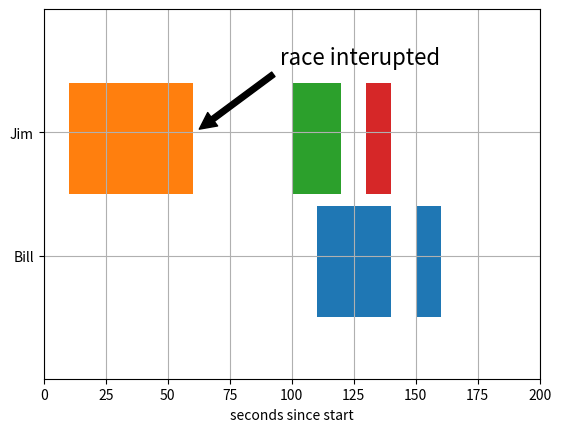

Here is the Python script that generated this plot:
# -*- coding: utf-8 -*-
"""
Created on Fri May  1 01:23:01 2020

@author: ThangNguyenHuu

Department of Mechanical Engineering
"""
import numpy as np
import matplotlib.pyplot as plt

fig,ax = plt.subplots()
ax.broken_barh([(110, 30), (150, 10)], (10, 9),facecolors="tab:blue")
ax.broken_barh([(10, 50), (100, 20), (130, 10)], (20, 9),facecolors=("tab:orange",
                                                                        "tab:green",
                                                                        "tab:red"))
ax.set_ylim(5, 35)
ax.set_xlim(0, 200)
ax.set_xlabel('seconds since start')
ax.set_yticks([15, 25])
ax.set_yticklabels(['Bill', 'Jim'])
ax.grid(True)

ax.annotate("race interupted",(61,25),xytext=(0.8,0.9),
            textcoords="axes fraction",arrowprops=dict(facecolor="black",shrink=0.05),
            fontsize=16,horizontalalignment="right",
            verticalalignment="top")








